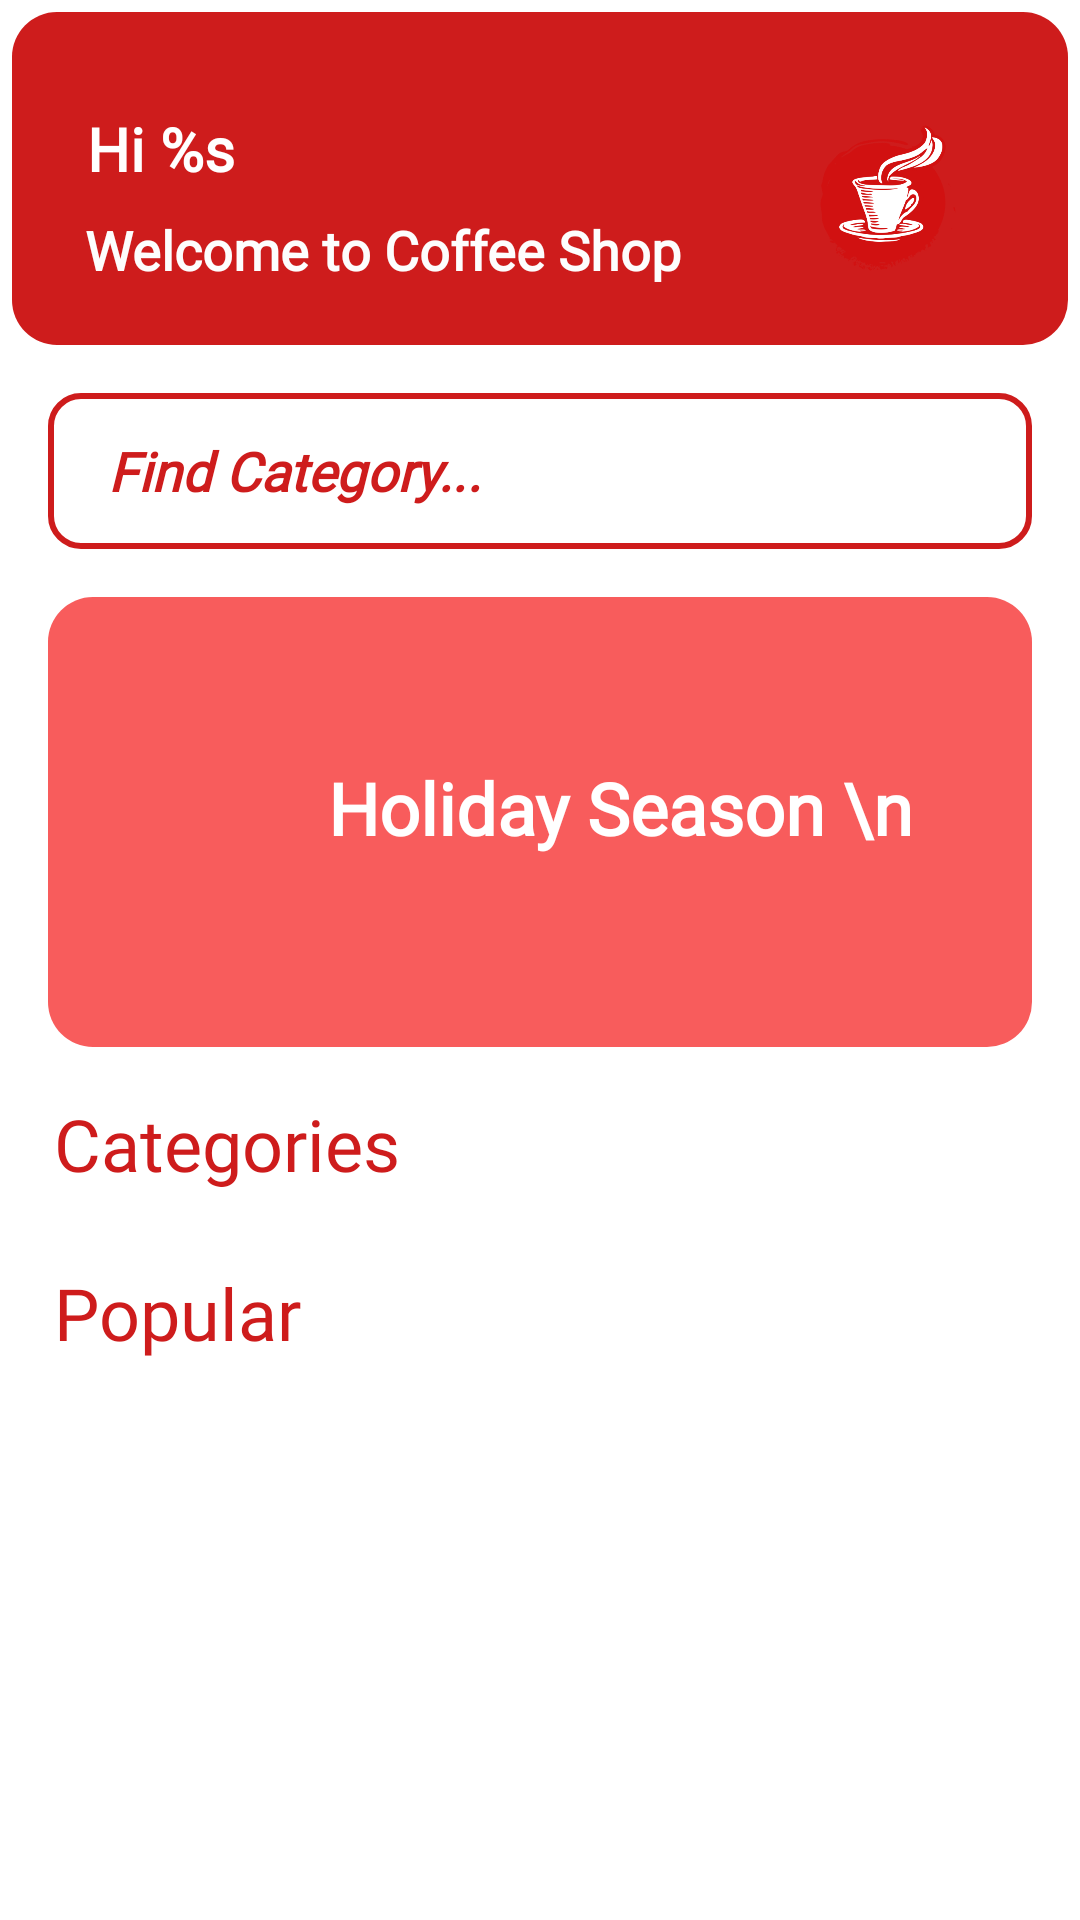

This screen was rendered from an Android layout file. Write that file and the resources it references.
<!-- AndroidManifest.xml: application theme Theme.CoffeeShop -->
<!-- res/layout/fragment_home.xml -->
<?xml version="1.0" encoding="utf-8"?>
<androidx.constraintlayout.widget.ConstraintLayout xmlns:android="http://schemas.android.com/apk/res/android"
    xmlns:app="http://schemas.android.com/apk/res-auto"
    xmlns:tools="http://schemas.android.com/tools"
    android:layout_width="match_parent"
    android:layout_height="match_parent"
    tools:context=".fragments.HomeFragment">

    <ScrollView
        android:id="@+id/scrollview"
        android:layout_width="match_parent"
        android:layout_height="match_parent"
        app:layout_constraintEnd_toEndOf="parent"
        app:layout_constraintStart_toStartOf="parent"
        app:layout_constraintTop_toTopOf="parent">

        <LinearLayout
            android:layout_width="match_parent"
            android:layout_height="wrap_content"
            android:orientation="vertical"
            android:padding="4dp">

            <androidx.constraintlayout.widget.ConstraintLayout
                android:layout_width="match_parent"
                android:layout_height="match_parent"
                android:background="@drawable/welcome_banner">

                <TextView
                    android:id="@+id/home_name"
                    android:layout_width="wrap_content"
                    android:layout_height="wrap_content"
                    android:layout_marginStart="25dp"
                    android:layout_marginTop="32dp"
                    android:layout_marginBottom="24dp"
                    android:fontFamily="@font/amaranth_italic"
                    android:text="@string/hi_name"
                    android:textColor="@color/white"
                    android:textSize="20sp"
                    android:textStyle="bold"
                    app:layout_constraintBottom_toBottomOf="parent"
                    app:layout_constraintStart_toStartOf="parent"
                    app:layout_constraintTop_toTopOf="parent"
                    app:layout_constraintVertical_bias="0.0" />

                <TextView
                    android:id="@+id/textView2"
                    android:layout_width="wrap_content"
                    android:layout_height="wrap_content"
                    android:layout_marginStart="-1dp"
                    android:layout_marginTop="8dp"
                    android:fontFamily="@font/amaranth"
                    android:text="@string/order_drink"
                    android:textColor="#FDFDFD"
                    android:textSize="18sp"
                    android:textStyle="bold"
                    app:layout_constraintEnd_toEndOf="@+id/home_name"
                    app:layout_constraintHorizontal_bias="0.0"
                    app:layout_constraintStart_toStartOf="@+id/home_name"
                    app:layout_constraintTop_toBottomOf="@+id/home_name" />

                <ImageView
                    android:id="@+id/imageView"
                    android:layout_width="80dp"
                    android:layout_height="80dp"
                    android:layout_marginTop="16dp"
                    android:layout_marginEnd="24dp"
                    app:layout_constraintBottom_toTopOf="@+id/textView2"
                    app:layout_constraintEnd_toEndOf="parent"
                    app:layout_constraintTop_toBottomOf="@+id/home_name"
                    app:srcCompat="@drawable/coffee_shop_logo" />

            </androidx.constraintlayout.widget.ConstraintLayout>

            <EditText
                android:id="@+id/find_bar"
                android:layout_width="match_parent"
                android:layout_height="52dp"
                android:layout_marginStart="12dp"
                android:layout_marginTop="16dp"
                android:layout_marginEnd="12dp"
                android:background="@drawable/find_bar"
                android:fontFamily="@font/amaranth_italic"
                android:hint="Find Category..."
                android:padding="10dp"
                android:paddingStart="20dp"
                android:textColorHint="@color/ic_logo_coffee_background"
                android:textSize="18sp"
                android:textStyle="bold|italic" />

            <androidx.constraintlayout.widget.ConstraintLayout
                android:layout_width="match_parent"
                android:layout_height="150dp"
                android:layout_marginLeft="12dp"
                android:layout_marginTop="16dp"
                android:layout_marginRight="12dp"
                android:background="@drawable/holiday_banner">

                <ImageView
                    android:id="@+id/imageView3"
                    android:layout_width="170dp"
                    android:layout_height="170dp"
                    android:layout_marginStart="16dp"
                    android:layout_marginTop="30dp"
                    app:layout_constraintStart_toStartOf="parent"
                    app:layout_constraintTop_toTopOf="parent"
                    app:srcCompat="@drawable/snowman" />

                <TextView
                    android:id="@+id/textView3"
                    android:layout_width="wrap_content"
                    android:layout_height="wrap_content"
                    android:layout_marginBottom="90dp"
                    android:fontFamily="@font/amaranth_italic"
                    android:text="Holiday Season \n       Specials"
                    android:textColor="#FFFFFF"
                    android:textSize="24sp"
                    android:textStyle="bold"
                    app:layout_constraintBottom_toBottomOf="@+id/imageView3"
                    app:layout_constraintEnd_toEndOf="parent"
                    app:layout_constraintStart_toEndOf="@+id/imageView3"
                    app:layout_constraintTop_toTopOf="@+id/imageView3" />

                <ImageView
                    android:id="@+id/imageView4"
                    android:layout_width="40dp"
                    android:layout_height="40dp"
                    android:layout_marginTop="4dp"
                    android:layout_marginEnd="8dp"
                    app:layout_constraintEnd_toEndOf="@+id/textView3"
                    app:layout_constraintStart_toStartOf="@+id/textView3"
                    app:layout_constraintTop_toBottomOf="@+id/textView3"
                    app:srcCompat="@drawable/winter__1_" />
            </androidx.constraintlayout.widget.ConstraintLayout>

            <androidx.constraintlayout.widget.ConstraintLayout
                android:layout_width="match_parent"
                android:layout_height="match_parent">

                <TextView
                    android:id="@+id/textView4"
                    android:layout_width="match_parent"
                    android:layout_height="wrap_content"
                    android:layout_marginStart="14dp"
                    android:layout_marginTop="16dp"
                    android:layout_marginEnd="14dp"
                    android:fontFamily="@font/amaranth"
                    android:text="Categories"
                    android:textColor="@color/ic_logo_coffee_background"
                    android:textSize="24sp"
                    app:layout_constraintEnd_toEndOf="parent"
                    app:layout_constraintStart_toStartOf="parent"
                    app:layout_constraintTop_toTopOf="parent" />

                <androidx.recyclerview.widget.RecyclerView
                    android:id="@+id/rv_categories"
                    android:layout_width="match_parent"
                    android:layout_height="match_parent"
                    android:layout_marginStart="8dp"
                    android:layout_marginTop="8dp"
                    app:layout_constraintEnd_toEndOf="@+id/textView4"
                    app:layout_constraintStart_toStartOf="@+id/textView4"
                    app:layout_constraintTop_toBottomOf="@+id/textView4" />
            </androidx.constraintlayout.widget.ConstraintLayout>

            <androidx.constraintlayout.widget.ConstraintLayout
                android:layout_width="match_parent"
                android:layout_height="match_parent">

                <TextView
                    android:id="@+id/popular"
                    android:layout_width="match_parent"
                    android:layout_height="wrap_content"
                    android:layout_marginStart="14dp"
                    android:layout_marginTop="16dp"
                    android:layout_marginEnd="14dp"
                    android:fontFamily="@font/amaranth"
                    android:text="Popular"
                    android:textColor="@color/ic_logo_coffee_background"
                    android:textSize="24sp"
                    app:layout_constraintEnd_toEndOf="parent"
                    app:layout_constraintStart_toStartOf="parent"
                    app:layout_constraintTop_toTopOf="parent" />

                <androidx.recyclerview.widget.RecyclerView
                    android:id="@+id/rv_popular"
                    android:layout_width="match_parent"
                    android:layout_height="match_parent"
                    android:layout_marginStart="1dp"
                    android:layout_marginBottom="90dp"
                    android:background="@color/white"
                    app:layout_constraintBottom_toBottomOf="parent"
                    app:layout_constraintEnd_toEndOf="@+id/popular"
                    app:layout_constraintStart_toStartOf="@+id/popular"
                    app:layout_constraintTop_toBottomOf="@+id/popular" />
            </androidx.constraintlayout.widget.ConstraintLayout>

        </LinearLayout>
    </ScrollView>

</androidx.constraintlayout.widget.ConstraintLayout>
<!-- resources referenced by this layout -->
<resources>
  <color name="ic_logo_coffee_background">#CE1C1C</color>
  <color name="white">#FFFFFFFF</color>
  <!-- drawable coffee_shop_logo: png bitmap (drawable, 58791 bytes) -->
  <!-- drawable find_bar (drawable) -->
  <?xml version="1.0" encoding="utf-8"?>
  <shape android:shape="rectangle" xmlns:android="http://schemas.android.com/apk/res/android">
  <solid android:color="@color/white"/>
      <corners android:radius="10dp"/>
      <stroke android:color="@color/ic_logo_coffee_background"
          android:width="2dp"/>
  </shape>
  <!-- drawable holiday_banner (drawable) -->
  <?xml version="1.0" encoding="utf-8"?>
  <shape android:shape="rectangle" xmlns:android="http://schemas.android.com/apk/res/android">
  <solid android:color="#F85C5C"/>
      <corners android:radius="15dp"/>
  </shape>
  <!-- drawable welcome_banner (drawable) -->
  <?xml version="1.0" encoding="utf-8"?>
  <shape android:shape="rectangle" xmlns:android="http://schemas.android.com/apk/res/android">
  <solid android:color="@color/ic_logo_coffee_background"/>
      <corners android:radius="15dp"/>
  
  
  </shape>
  <string name="hi_name">Hi %s</string>
  <string name="order_drink">Welcome to Coffee Shop</string>
  <style name="Theme.CoffeeShop" parent="Theme.MaterialComponents.DayNight.DarkActionBar">
          
          <item name="colorPrimary">@color/ic_logo_coffee_background</item>
          <item name="colorPrimaryVariant">@color/ic_logo_coffee_background</item>
          <item name="colorOnPrimary">@color/white</item>
          
          <item name="colorSecondary">@color/teal_200</item>
          <item name="colorSecondaryVariant">@color/teal_700</item>
          <item name="colorOnSecondary">@color/black</item>
          
          <item name="android:statusBarColor" tools:targetApi="l">?attr/colorPrimaryVariant</item>
          
      </style>
  <color name="teal_200">#FF03DAC5</color>
  <color name="teal_700">#FF018786</color>
  <color name="black">#FF000000</color>
</resources>
